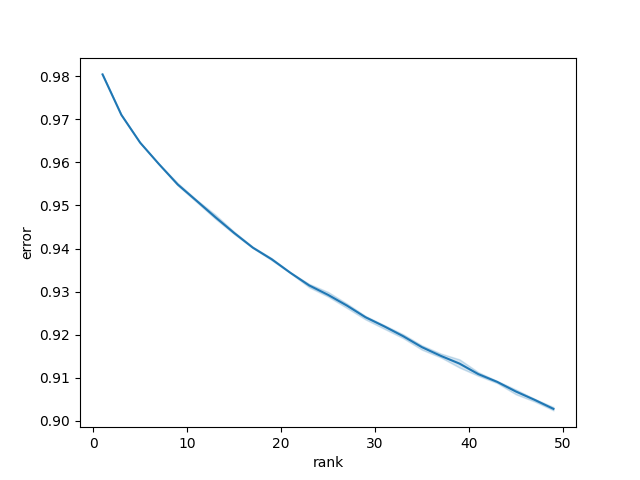

The table this chart was drawn from, first rows:
rank, replicate, error
1, 0, 0.9804
1, 1, 0.9804
1, 2, 0.9804
3, 0, 0.971
3, 1, 0.971
3, 2, 0.971
5, 0, 0.9646
5, 1, 0.9646
5, 2, 0.9646
7, 0, 0.9596
7, 1, 0.9595
7, 2, 0.9596
9, 0, 0.9552
9, 1, 0.9546
9, 2, 0.9547
11, 0, 0.9512
11, 1, 0.9508
11, 2, 0.9513
13, 0, 0.9469
13, 1, 0.9479
13, 2, 0.9471
15, 0, 0.9436
15, 1, 0.9439
15, 2, 0.9434
17, 0, 0.9404
17, 1, 0.9401
17, 2, 0.9401
19, 0, 0.9375
19, 1, 0.9378
19, 2, 0.9373
21, 0, 0.9344
21, 1, 0.9345
21, 2, 0.9343
23, 0, 0.9318
23, 1, 0.9315
23, 2, 0.931
25, 0, 0.929
25, 1, 0.9299
25, 2, 0.9289
27, 0, 0.9262
27, 1, 0.9269
27, 2, 0.9273
29, 0, 0.9244
29, 1, 0.9235
29, 2, 0.9243
31, 0, 0.9214
31, 1, 0.9222
31, 2, 0.9222
33, 0, 0.9192
33, 1, 0.9197
33, 2, 0.9201
35, 0, 0.9173
35, 1, 0.9165
35, 2, 0.9175
37, 0, 0.9149
37, 1, 0.9147
37, 2, 0.9157
39, 0, 0.9143
39, 1, 0.9132
39, 2, 0.9124
... 15 more rows
